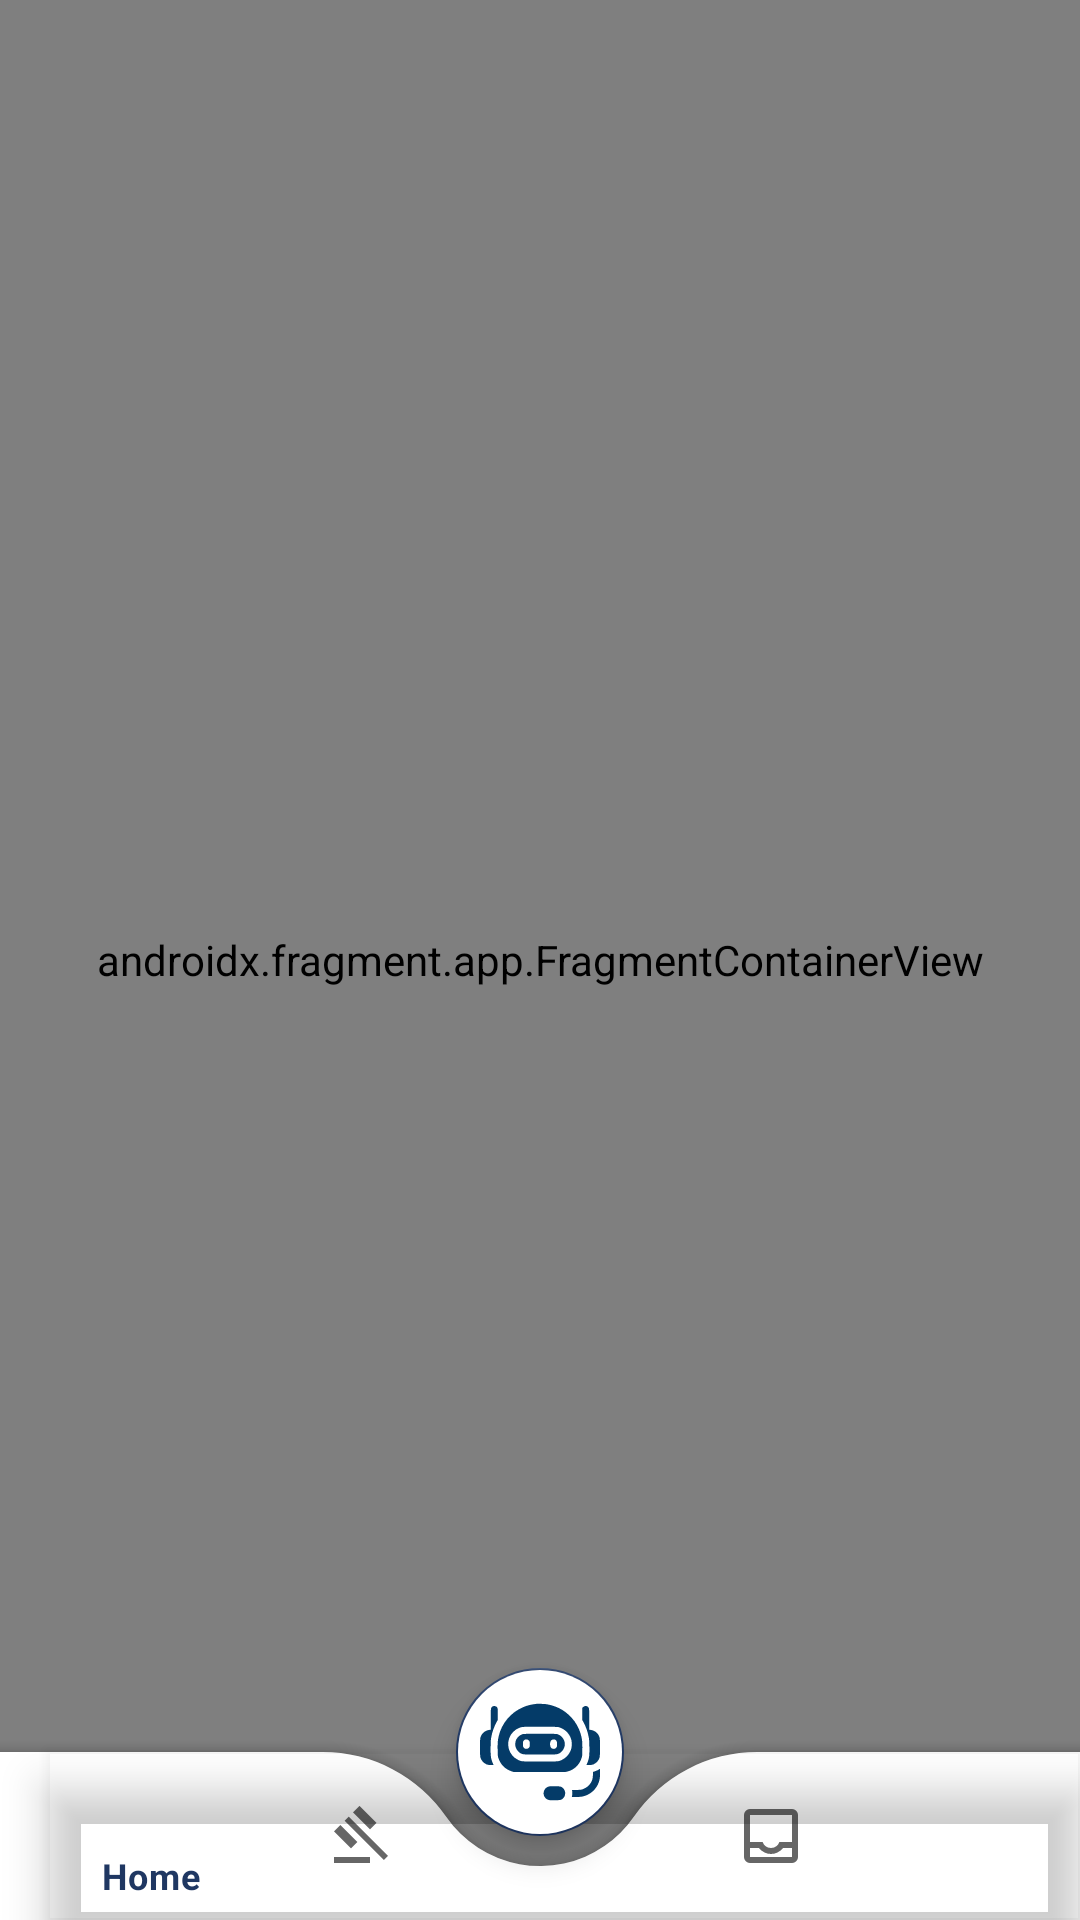

The Android layout XML behind this screen, and the referenced resources:
<!-- AndroidManifest.xml: application theme Theme.ProjectAdvokata -->
<!-- res/layout/activity_main.xml -->
<?xml version="1.0" encoding="utf-8"?>
<androidx.constraintlayout.widget.ConstraintLayout
    xmlns:android="http://schemas.android.com/apk/res/android"
    xmlns:app="http://schemas.android.com/apk/res-auto"
    xmlns:tools="http://schemas.android.com/tools"
    android:layout_width="match_parent"
    android:layout_height="match_parent"
    android:background="@color/white"
    tools:context=".MainActivity">

    <androidx.coordinatorlayout.widget.CoordinatorLayout
        android:id="@+id/coordinatorLayout"
        android:layout_width="match_parent"
        android:layout_height="match_parent"
        android:layout_gravity="top"
        app:layout_constraintBottom_toBottomOf="parent"
        app:layout_constraintEnd_toEndOf="parent"
        app:layout_constraintStart_toStartOf="parent"
        app:layout_constraintTop_toTopOf="parent">

        <ImageView
            android:id="@+id/backgroundGradient"
            android:layout_width="match_parent"
            android:layout_height="match_parent"
            android:contentDescription="@string/background_image"
            app:layout_constraintBottom_toBottomOf="parent"
            app:layout_constraintEnd_toEndOf="parent"
            app:layout_constraintStart_toStartOf="parent"
            app:layout_constraintTop_toTopOf="parent"
            app:srcCompat="@drawable/gradient_background_about_us" />

        <androidx.fragment.app.FragmentContainerView
            android:id="@+id/nav_host_fragment_activity_main"
            android:name="androidx.navigation.fragment.NavHostFragment"
            android:layout_width="match_parent"
            android:layout_height="match_parent"
            app:defaultNavHost="true"
            app:layout_constraintBottom_toTopOf="@id/fab"
            app:layout_constraintLeft_toLeftOf="parent"
            app:layout_constraintRight_toRightOf="parent"
            app:layout_constraintTop_toTopOf="parent"
            app:navGraph="@navigation/mobile_navigation" />

        <com.google.android.material.bottomappbar.BottomAppBar
            android:id="@+id/bottomAppBar"
            android:layout_width="match_parent"
            android:layout_height="wrap_content"
            android:layout_gravity="bottom"
            android:background="@android:color/transparent"
            app:fabCradleMargin="10dp"
            app:fabCradleRoundedCornerRadius="50dp">

            <com.google.android.material.bottomnavigation.BottomNavigationView
                android:id="@+id/nav_view"
                android:layout_width="match_parent"
                android:layout_height="wrap_content"
                android:layout_gravity="center"
                android:background="@android:color/transparent"
                app:menu="@menu/bottom_nav_menu" />

        </com.google.android.material.bottomappbar.BottomAppBar>

        
        <com.google.android.material.floatingactionbutton.FloatingActionButton
            android:id="@+id/fab"
            android:layout_width="wrap_content"
            android:layout_height="wrap_content"
            android:backgroundTint="@color/white"
            android:contentDescription="@string/title_chatbot"
            android:src="@drawable/ic_chatbot"
            app:layout_anchor="@id/bottomAppBar"
            app:maxImageSize="40dp"
            app:tint="@color/blue_700" />

    </androidx.coordinatorlayout.widget.CoordinatorLayout>
</androidx.constraintlayout.widget.ConstraintLayout>
<!-- resources referenced by this layout -->
<resources>
  <color name="blue_700">#043B68</color>
  <color name="white">#FFFFFFFF</color>
  <!-- drawable gradient_background_about_us (drawable) -->
  <?xml version="1.0" encoding="utf-8"?>
  <shape xmlns:android="http://schemas.android.com/apk/res/android">
  
      <gradient
          android:startColor="@color/blue_700"
          android:endColor="@color/white"
          android:angle="270"/>
  
  </shape>
  <!-- drawable ic_chatbot: vector/xml drawable (drawable, 3492 chars, omitted) -->
  <string name="background_image">Background Image</string>
  <string name="title_chatbot">ChatBot</string>
  <style name="Theme.ProjectAdvokata" parent="Theme.MaterialComponents.DayNight.DarkActionBar">
          
          <item name="colorPrimary">@color/blue_200</item>
          <item name="colorPrimaryVariant">@color/blue_700</item>
          <item name="colorOnPrimary">@color/white</item>
          
          <item name="colorSecondary">@color/blue_200</item>
          <item name="colorSecondaryVariant">@color/blue_700</item>
          <item name="colorOnSecondary">@color/white</item>
          
          <item name="android:statusBarColor">?attr/colorPrimaryVariant</item>
          
      </style>
  <color name="blue_200">#1F3762</color>
</resources>
